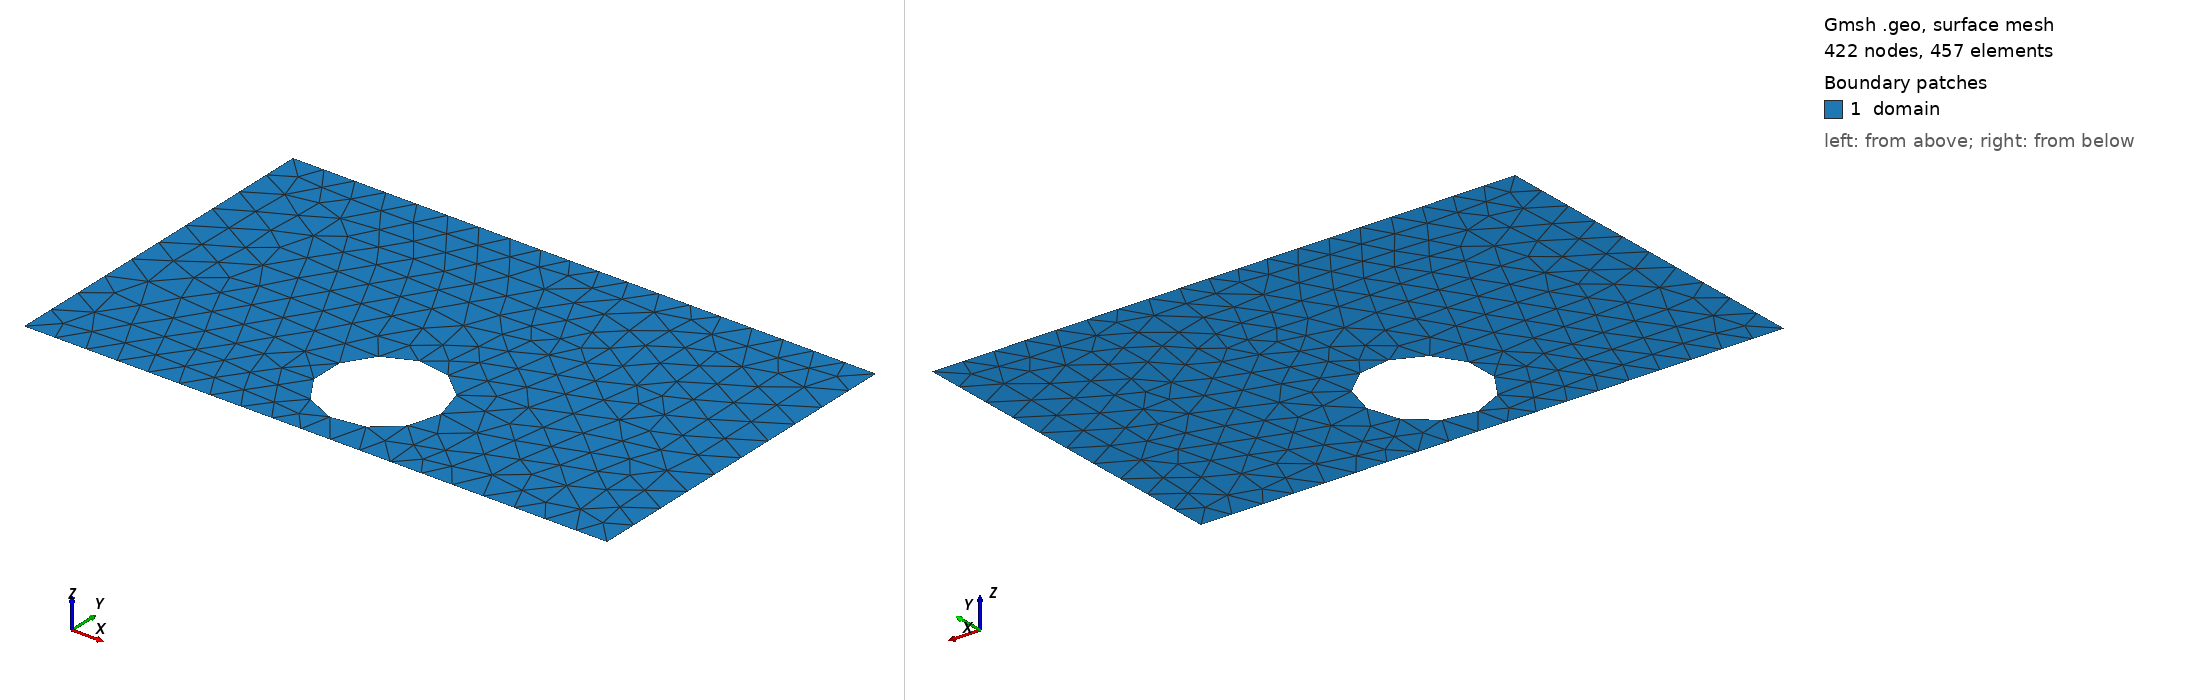

Gmsh geometry script, surface-meshed: 422 nodes, 457 surface elements. Boundary patches (legend numbers): 1 domain. Left view from above one corner, right view from below the opposite corner. Legend entries are the model's physical surfaces. The drawing asked Gmsh for element sizes between 1% and 20% of the model's largest extent; the script's own settings can give other sizes.

=== shape_54.geo (drawn) ===
SetFactory("OpenCASCADE");
lc = 0.060000;

Point(1) = {0.0000000000, -0.3000000000, 0, lc};
Point(2) = {0.4250000000, -0.3000000000, 0, lc};
Point(3) = {0.5750000000, -0.3000000000, 0, lc};
Point(4) = {1.0000000000, -0.3000000000, 0, lc};
Point(5) = {1.0000000000, 0.3000000000, 0, lc};
Point(6) = {0.5750000000, 0.3000000000, 0, lc};
Point(7) = {0.4250000000, 0.3000000000, 0, lc};
Point(8) = {0.0000000000, 0.3000000000, 0, lc};
Line(1) = {1, 2};
Line(2) = {2, 3};
Line(3) = {3, 4};
Line(4) = {4, 5};
Line(5) = {5, 6};
Line(6) = {6, 7};
Line(7) = {7, 8};
Line(8) = {8, 1};
Curve Loop(1) = {1, 2, 3, 4, 5, 6, 7, 8};
Point(9) = {0.6002382239, -0.1500000000, 0, lc};
Point(10) = {0.6001609439, -0.1460646658, 0, lc};
Point(11) = {0.5999292229, -0.1421353996, 0, lc};
Point(12) = {0.5995434184, -0.1382182600, 0, lc};
Point(13) = {0.5990041250, -0.1343192871, 0, lc};
Point(14) = {0.5983121746, -0.1304444926, 0, lc};
Point(15) = {0.5974686338, -0.1265998513, 0, lc};
Point(16) = {0.5964748035, -0.1227912914, 0, lc};
Point(17) = {0.5953322160, -0.1190246853, 0, lc};
Point(18) = {0.5940426332, -0.1153058409, 0, lc};
Point(19) = {0.5926080435, -0.1116404924, 0, lc};
Point(20) = {0.5910306588, -0.1080342915, 0, lc};
Point(21) = {0.5893129115, -0.1044927986, 0, lc};
Point(22) = {0.5874574501, -0.1010214746, 0, lc};
Point(23) = {0.5854671357, -0.0976256719, 0, lc};
Point(24) = {0.5833450372, -0.0943106266, 0, lc};
Point(25) = {0.5810944266, -0.0910814503, 0, lc};
Point(26) = {0.5787187744, -0.0879431221, 0, lc};
Point(27) = {0.5762217434, -0.0849004811, 0, lc};
Point(28) = {0.5736071841, -0.0819582189, 0, lc};
Point(29) = {0.5708791279, -0.0791208721, 0, lc};
Point(30) = {0.5680417811, -0.0763928159, 0, lc};
Point(31) = {0.5650995189, -0.0737782566, 0, lc};
Point(32) = {0.5620568779, -0.0712812256, 0, lc};
Point(33) = {0.5589185497, -0.0689055734, 0, lc};
Point(34) = {0.5556893734, -0.0666549628, 0, lc};
Point(35) = {0.5523743281, -0.0645328643, 0, lc};
Point(36) = {0.5489785254, -0.0625425499, 0, lc};
Point(37) = {0.5455072014, -0.0606870885, 0, lc};
Point(38) = {0.5419657085, -0.0589693412, 0, lc};
Point(39) = {0.5383595076, -0.0573919565, 0, lc};
Point(40) = {0.5346941591, -0.0559573668, 0, lc};
Point(41) = {0.5309753147, -0.0546677840, 0, lc};
Point(42) = {0.5272087086, -0.0535251965, 0, lc};
Point(43) = {0.5234001487, -0.0525313662, 0, lc};
Point(44) = {0.5195555074, -0.0516878254, 0, lc};
Point(45) = {0.5156807129, -0.0509958750, 0, lc};
Point(46) = {0.5117817400, -0.0504565816, 0, lc};
Point(47) = {0.5078646004, -0.0500707771, 0, lc};
Point(48) = {0.5039353342, -0.0498390561, 0, lc};
Point(49) = {0.5000000000, -0.0497617761, 0, lc};
Point(50) = {0.4960646658, -0.0498390561, 0, lc};
Point(51) = {0.4921353996, -0.0500707771, 0, lc};
Point(52) = {0.4882182600, -0.0504565816, 0, lc};
Point(53) = {0.4843192871, -0.0509958750, 0, lc};
Point(54) = {0.4804444926, -0.0516878254, 0, lc};
Point(55) = {0.4765998513, -0.0525313662, 0, lc};
Point(56) = {0.4727912914, -0.0535251965, 0, lc};
Point(57) = {0.4690246853, -0.0546677840, 0, lc};
Point(58) = {0.4653058409, -0.0559573668, 0, lc};
Point(59) = {0.4616404924, -0.0573919565, 0, lc};
Point(60) = {0.4580342915, -0.0589693412, 0, lc};
Point(61) = {0.4544927986, -0.0606870885, 0, lc};
Point(62) = {0.4510214746, -0.0625425499, 0, lc};
Point(63) = {0.4476256719, -0.0645328643, 0, lc};
Point(64) = {0.4443106266, -0.0666549628, 0, lc};
Point(65) = {0.4410814503, -0.0689055734, 0, lc};
Point(66) = {0.4379431221, -0.0712812256, 0, lc};
Point(67) = {0.4349004811, -0.0737782566, 0, lc};
Point(68) = {0.4319582189, -0.0763928159, 0, lc};
Point(69) = {0.4291208721, -0.0791208721, 0, lc};
Point(70) = {0.4263928159, -0.0819582189, 0, lc};
Point(71) = {0.4237782566, -0.0849004811, 0, lc};
Point(72) = {0.4212812256, -0.0879431221, 0, lc};
Point(73) = {0.4189055734, -0.0910814503, 0, lc};
Point(74) = {0.4166549628, -0.0943106266, 0, lc};
Point(75) = {0.4145328643, -0.0976256719, 0, lc};
Point(76) = {0.4125425499, -0.1010214746, 0, lc};
Point(77) = {0.4106870885, -0.1044927986, 0, lc};
Point(78) = {0.4089693412, -0.1080342915, 0, lc};
Point(79) = {0.4073919565, -0.1116404924, 0, lc};
Point(80) = {0.4059573668, -0.1153058409, 0, lc};
Point(81) = {0.4046677840, -0.1190246853, 0, lc};
Point(82) = {0.4035251965, -0.1227912914, 0, lc};
Point(83) = {0.4025313662, -0.1265998513, 0, lc};
Point(84) = {0.4016878254, -0.1304444926, 0, lc};
Point(85) = {0.4009958750, -0.1343192871, 0, lc};
Point(86) = {0.4004565816, -0.1382182600, 0, lc};
Point(87) = {0.4000707771, -0.1421353996, 0, lc};
Point(88) = {0.3998390561, -0.1460646658, 0, lc};
Point(89) = {0.3997617761, -0.1500000000, 0, lc};
Point(90) = {0.3998390561, -0.1539353342, 0, lc};
Point(91) = {0.4000707771, -0.1578646004, 0, lc};
Point(92) = {0.4004565816, -0.1617817400, 0, lc};
Point(93) = {0.4009958750, -0.1656807129, 0, lc};
Point(94) = {0.4016878254, -0.1695555074, 0, lc};
Point(95) = {0.4025313662, -0.1734001487, 0, lc};
Point(96) = {0.4035251965, -0.1772087086, 0, lc};
Point(97) = {0.4046677840, -0.1809753147, 0, lc};
Point(98) = {0.4059573668, -0.1846941591, 0, lc};
Point(99) = {0.4073919565, -0.1883595076, 0, lc};
Point(100) = {0.4089693412, -0.1919657085, 0, lc};
Point(101) = {0.4106870885, -0.1955072014, 0, lc};
Point(102) = {0.4125425499, -0.1989785254, 0, lc};
Point(103) = {0.4145328643, -0.2023743281, 0, lc};
Point(104) = {0.4166549628, -0.2056893734, 0, lc};
Point(105) = {0.4189055734, -0.2089185497, 0, lc};
Point(106) = {0.4212812256, -0.2120568779, 0, lc};
Point(107) = {0.4237782566, -0.2150995189, 0, lc};
Point(108) = {0.4263928159, -0.2180417811, 0, lc};
Point(109) = {0.4291208721, -0.2208791279, 0, lc};
Point(110) = {0.4319582189, -0.2236071841, 0, lc};
Point(111) = {0.4349004811, -0.2262217434, 0, lc};
Point(112) = {0.4379431221, -0.2287187744, 0, lc};
Point(113) = {0.4410814503, -0.2310944266, 0, lc};
Point(114) = {0.4443106266, -0.2333450372, 0, lc};
Point(115) = {0.4476256719, -0.2354671357, 0, lc};
Point(116) = {0.4510214746, -0.2374574501, 0, lc};
Point(117) = {0.4544927986, -0.2393129115, 0, lc};
Point(118) = {0.4580342915, -0.2410306588, 0, lc};
Point(119) = {0.4616404924, -0.2426080435, 0, lc};
Point(120) = {0.4653058409, -0.2440426332, 0, lc};
Point(121) = {0.4690246853, -0.2453322160, 0, lc};
Point(122) = {0.4727912914, -0.2464748035, 0, lc};
Point(123) = {0.4765998513, -0.2474686338, 0, lc};
Point(124) = {0.4804444926, -0.2483121746, 0, lc};
Point(125) = {0.4843192871, -0.2490041250, 0, lc};
Point(126) = {0.4882182600, -0.2495434184, 0, lc};
Point(127) = {0.4921353996, -0.2499292229, 0, lc};
Point(128) = {0.4960646658, -0.2501609439, 0, lc};
Point(129) = {0.5000000000, -0.2502382239, 0, lc};
Point(130) = {0.5039353342, -0.2501609439, 0, lc};
Point(131) = {0.5078646004, -0.2499292229, 0, lc};
Point(132) = {0.5117817400, -0.2495434184, 0, lc};
Point(133) = {0.5156807129, -0.2490041250, 0, lc};
Point(134) = {0.5195555074, -0.2483121746, 0, lc};
Point(135) = {0.5234001487, -0.2474686338, 0, lc};
Point(136) = {0.5272087086, -0.2464748035, 0, lc};
Point(137) = {0.5309753147, -0.2453322160, 0, lc};
Point(138) = {0.5346941591, -0.2440426332, 0, lc};
Point(139) = {0.5383595076, -0.2426080435, 0, lc};
Point(140) = {0.5419657085, -0.2410306588, 0, lc};
Point(141) = {0.5455072014, -0.2393129115, 0, lc};
Point(142) = {0.5489785254, -0.2374574501, 0, lc};
Point(143) = {0.5523743281, -0.2354671357, 0, lc};
Point(144) = {0.5556893734, -0.2333450372, 0, lc};
Point(145) = {0.5589185497, -0.2310944266, 0, lc};
Point(146) = {0.5620568779, -0.2287187744, 0, lc};
Point(147) = {0.5650995189, -0.2262217434, 0, lc};
Point(148) = {0.5680417811, -0.2236071841, 0, lc};
Point(149) = {0.5708791279, -0.2208791279, 0, lc};
Point(150) = {0.5736071841, -0.2180417811, 0, lc};
Point(151) = {0.5762217434, -0.2150995189, 0, lc};
Point(152) = {0.5787187744, -0.2120568779, 0, lc};
Point(153) = {0.5810944266, -0.2089185497, 0, lc};
Point(154) = {0.5833450372, -0.2056893734, 0, lc};
Point(155) = {0.5854671357, -0.2023743281, 0, lc};
Point(156) = {0.5874574501, -0.1989785254, 0, lc};
Point(157) = {0.5893129115, -0.1955072014, 0, lc};
Point(158) = {0.5910306588, -0.1919657085, 0, lc};
Point(159) = {0.5926080435, -0.1883595076, 0, lc};
Point(160) = {0.5940426332, -0.1846941591, 0, lc};
Point(161) = {0.5953322160, -0.1809753147, 0, lc};
Point(162) = {0.5964748035, -0.1772087086, 0, lc};
Point(163) = {0.5974686338, -0.1734001487, 0, lc};
Point(164) = {0.5983121746, -0.1695555074, 0, lc};
Point(165) = {0.5990041250, -0.1656807129, 0, lc};
Point(166) = {0.5995434184, -0.1617817400, 0, lc};
Point(167) = {0.5999292229, -0.1578646004, 0, lc};
Point(168) = {0.6001609439, -0.1539353342, 0, lc};
Spline(9) = {9, 10, 11, 12, 13, 14, 15, 16, 17, 18, 19, 20, 21, 22, 23, 24, 25, 26, 27, 28, 29, 30, 31, 32, 33, 34, 35, 36, 37, 38, 39, 40, 41, 42, 43, 44, 45, 46, 47, 48, 49, 50, 51, 52, 53, 54, 55, 56, 57, 58, 59, 60, 61, 62, 63, 64, 65, 66, 67, 68, 69, 70, 71, 72, 73, 74, 75, 76, 77, 78, 79, 80, 81, 82, 83, 84, 85, 86, 87, 88, 89, 90, 91, 92, 93, 94, 95, 96, 97, 98, 99, 100, 101, 102, 103, 104, 105, 106, 107, 108, 109, 110, 111, 112, 113, 114, 115, 116, 117, 118, 119, 120, 121, 122, 123, 124, 125, 126, 127, 128, 129, 130, 131, 132, 133, 134, 135, 136, 137, 138, 139, 140, 141, 142, 143, 144, 145, 146, 147, 148, 149, 150, 151, 152, 153, 154, 155, 156, 157, 158, 159, 160, 161, 162, 163, 164, 165, 166, 167, 168, 9};
Curve Loop(2) = {9};
Plane Surface(1) = {1, 2};

Physical Surface("domain")          = {1};
Physical Curve("contact_source")   = {8};
Physical Curve("contact_drain")    = {4};
Physical Curve("probe_A")          = {6};
Physical Curve("probe_B")          = {2};
Physical Curve("walls")            = {1, 3, 5, 7, 9};
